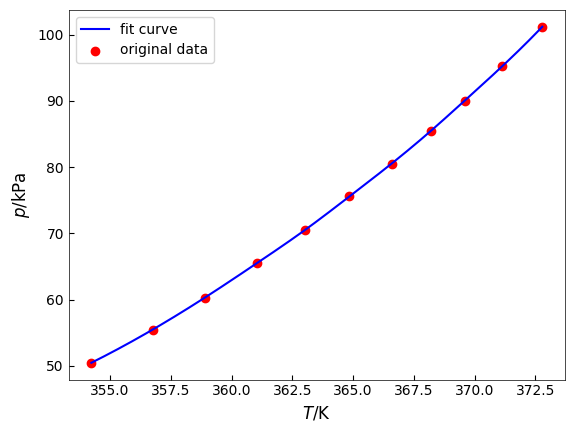

Recreate this plot in Python.
import numpy as np
import matplotlib.pyplot as plt
from scipy.interpolate import interp1d

p = np.array([
    50.48, 55.50, 60.31, 65.48, 70.57, 75.58, 80.52, 85.47, 90.03, 95.20,
    101.17
])

T = np.array([
    81.07, 83.60, 85.74, 87.87, 89.88, 91.69, 93.42, 95.04, 96.43, 97.97, 99.62
])  # 此时获取的温度是摄氏度，应转换为开尔文

T = T + 273.16

# 考虑使用样条插值

TT = np.linspace(T.min(), T.max(), 1000)
PP = interp1d(T, p, kind="cubic")  # 样条插值函数


def set_plot_params():
    plt.rcParams['font.family'] = 'sans-serif'
    plt.rcParams['font.sans-serif'] = ['Arial']

    plt.rcParams['xtick.direction'] = 'in'
    plt.rcParams['ytick.direction'] = 'in'
    plt.rcParams["mathtext.fontset"] = 'custom'

    ax = plt.gca()
    ax.spines['bottom'].set_linewidth(0.5)
    ax.spines['top'].set_linewidth(0.5)
    ax.spines['left'].set_linewidth(0.5)
    ax.spines['right'].set_linewidth(0.5)


font = {
    'family': 'arial',
    'style': 'normal',
    'weight': 'normal',
    'color': 'black',
    'size': 12,
}

set_plot_params()
plt.plot(TT, PP(TT), label="fit curve", color="blue")
plt.scatter(T, p, label="original data", color="red")
plt.legend()
plt.xlabel("$T/\mathrm{K}$", fontdict=font)
plt.ylabel("$p/\mathrm{kPa}$", fontdict=font)
plt.savefig("water_spline.pdf")
plt.show()